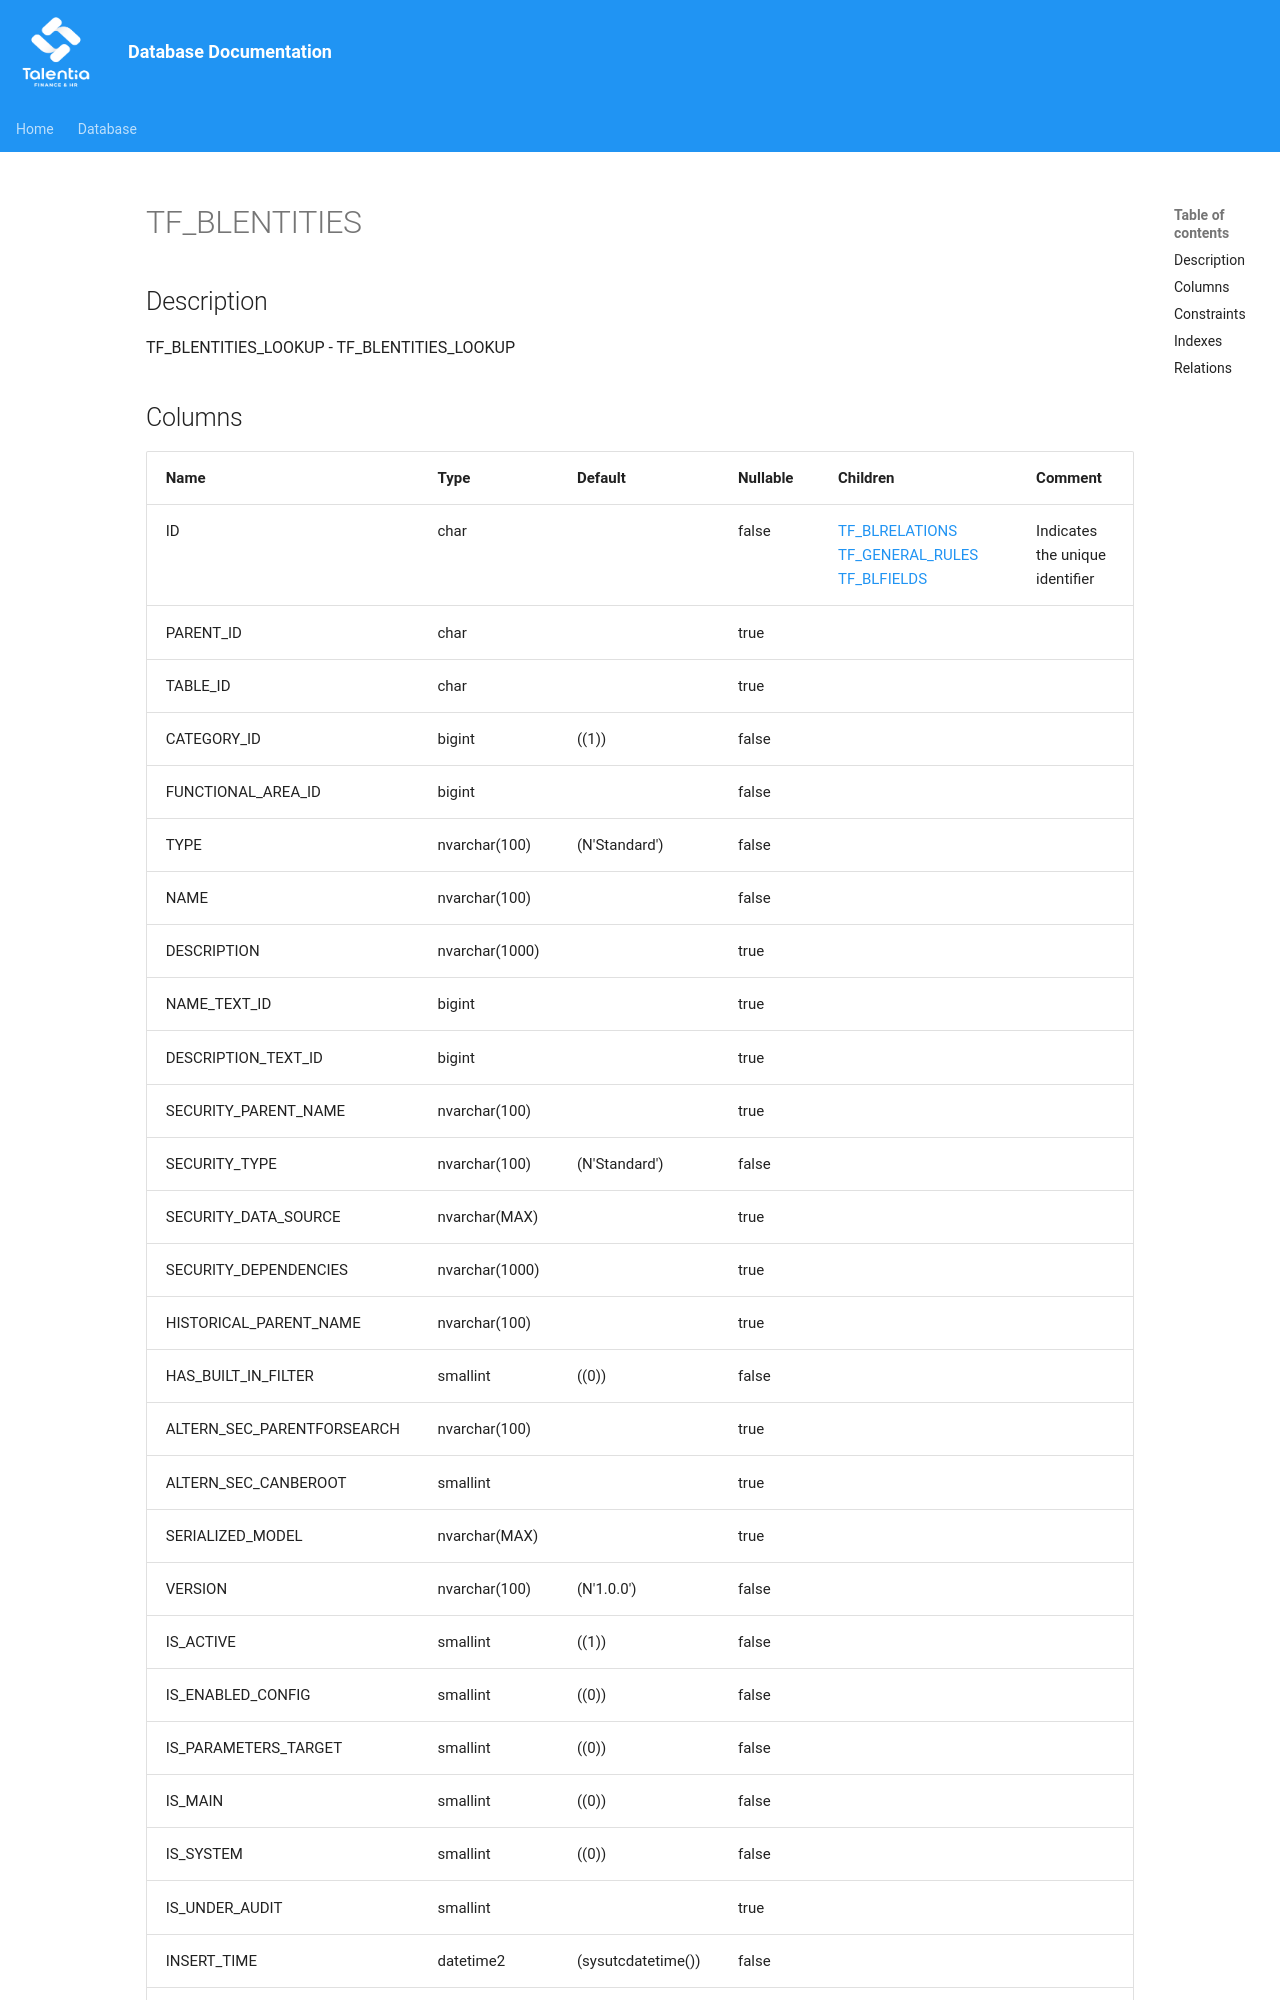

repository: giovanniporcelli/documentazione-db · page: schema/TF_BLENTITIES/index.html · generator: mkdocs

# TF_BLENTITIES

## Description

TF_BLENTITIES_LOOKUP - TF_BLENTITIES_LOOKUP  


## Columns

| Name | Type | Default | Nullable | Children | Comment |
| ---- | ---- | ------- | -------- | -------- | ------- |
| ID | char |  | false | [TF_BLRELATIONS](TF_BLRELATIONS.md) [TF_GENERAL_RULES](TF_GENERAL_RULES.md) [TF_BLFIELDS](TF_BLFIELDS.md) | Indicates the unique identifier |
| PARENT_ID | char |  | true |  |  |
| TABLE_ID | char |  | true |  |  |
| CATEGORY_ID | bigint | ((1)) | false |  |  |
| FUNCTIONAL_AREA_ID | bigint |  | false |  |  |
| TYPE | nvarchar(100) | (N'Standard') | false |  |  |
| NAME | nvarchar(100) |  | false |  |  |
| DESCRIPTION | nvarchar(1000) |  | true |  |  |
| NAME_TEXT_ID | bigint |  | true |  |  |
| DESCRIPTION_TEXT_ID | bigint |  | true |  |  |
| SECURITY_PARENT_NAME | nvarchar(100) |  | true |  |  |
| SECURITY_TYPE | nvarchar(100) | (N'Standard') | false |  |  |
| SECURITY_DATA_SOURCE | nvarchar(MAX) |  | true |  |  |
| SECURITY_DEPENDENCIES | nvarchar(1000) |  | true
